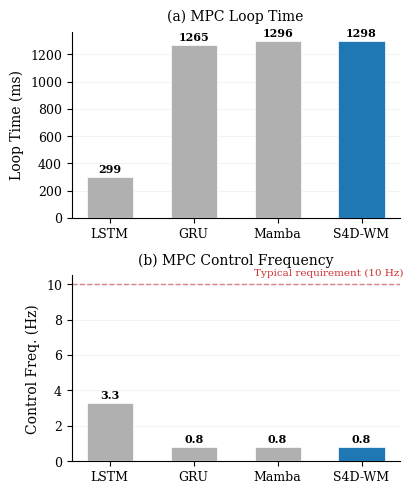

The matplotlib source for this figure:
"""MPC comparison - top-bottom, Chinese font fixed, 4 models no legend needed."""
import matplotlib
matplotlib.use('Agg')
import matplotlib.pyplot as plt
from matplotlib.font_manager import FontProperties
import numpy as np
import os

zhfont = FontProperties(fname='/mnt/c/Windows/Fonts/simhei.ttf', size=10)
zhfont_s = FontProperties(fname='/mnt/c/Windows/Fonts/simhei.ttf', size=9)
zhfont_title = FontProperties(fname='/mnt/c/Windows/Fonts/simhei.ttf', size=10)

plt.rcParams.update({
    'font.family': 'serif',
    'font.serif': ['Times New Roman', 'DejaVu Serif'],
    'font.size': 9,
    'axes.linewidth': 0.8,
    'figure.dpi': 300,
})

methods = ['LSTM', 'GRU', 'Mamba', 'S4D-WM']
loop_time = [299, 1265, 1296, 1298]
freq = [3.3, 0.8, 0.8, 0.8]
colors = ['#B0B0B0', '#B0B0B0', '#B0B0B0', '#1f77b4']

fig, (ax1, ax2) = plt.subplots(2, 1, figsize=(4.2, 5.0))

# (a) Loop time
bars1 = ax1.bar(range(len(methods)), loop_time, 0.55, color=colors,
                edgecolor='white', linewidth=0.5, zorder=3)
ax1.set_ylabel('Loop Time (ms)', fontsize=10)
ax1.set_xticks(range(len(methods)))
ax1.set_xticklabels(methods, fontsize=9)
ax1.grid(True, alpha=0.2, axis='y', linewidth=0.5)
ax1.spines['top'].set_visible(False)
ax1.spines['right'].set_visible(False)
for bar, val in zip(bars1, loop_time):
    ax1.text(bar.get_x() + bar.get_width()/2, bar.get_height() + 20,
             f'{val}', ha='center', va='bottom', fontsize=8, fontweight='bold')
ax1.set_title('(a) MPC Loop Time', fontsize=10, pad=8)

# (b) Control frequency
bars2 = ax2.bar(range(len(methods)), freq, 0.55, color=colors,
                edgecolor='white', linewidth=0.5, zorder=3)
ax2.set_ylabel('Control Freq. (Hz)', fontsize=10)
ax2.set_xticks(range(len(methods)))
ax2.set_xticklabels(methods, fontsize=9)
ax2.grid(True, alpha=0.2, axis='y', linewidth=0.5)
ax2.spines['top'].set_visible(False)
ax2.spines['right'].set_visible(False)
ax2.axhline(y=10, color='#CC3333', linestyle='--', alpha=0.6, linewidth=1, zorder=2)
ax2.text(len(methods)-0.5, 10.5, 'Typical requirement (10 Hz)',
         fontsize=7.5, color='#CC3333', ha='right')
for bar, val in zip(bars2, freq):
    ax2.text(bar.get_x() + bar.get_width()/2, bar.get_height() + 0.15,
             f'{val}', ha='center', va='bottom', fontsize=8, fontweight='bold')
ax2.set_title('(b) MPC Control Frequency', fontsize=10, pad=8)

plt.tight_layout()
os.makedirs('paper/figures', exist_ok=True)
plt.savefig('paper/figures/mpc_comparison.pdf', dpi=300, bbox_inches='tight')
print("Done: mpc_comparison.pdf")
